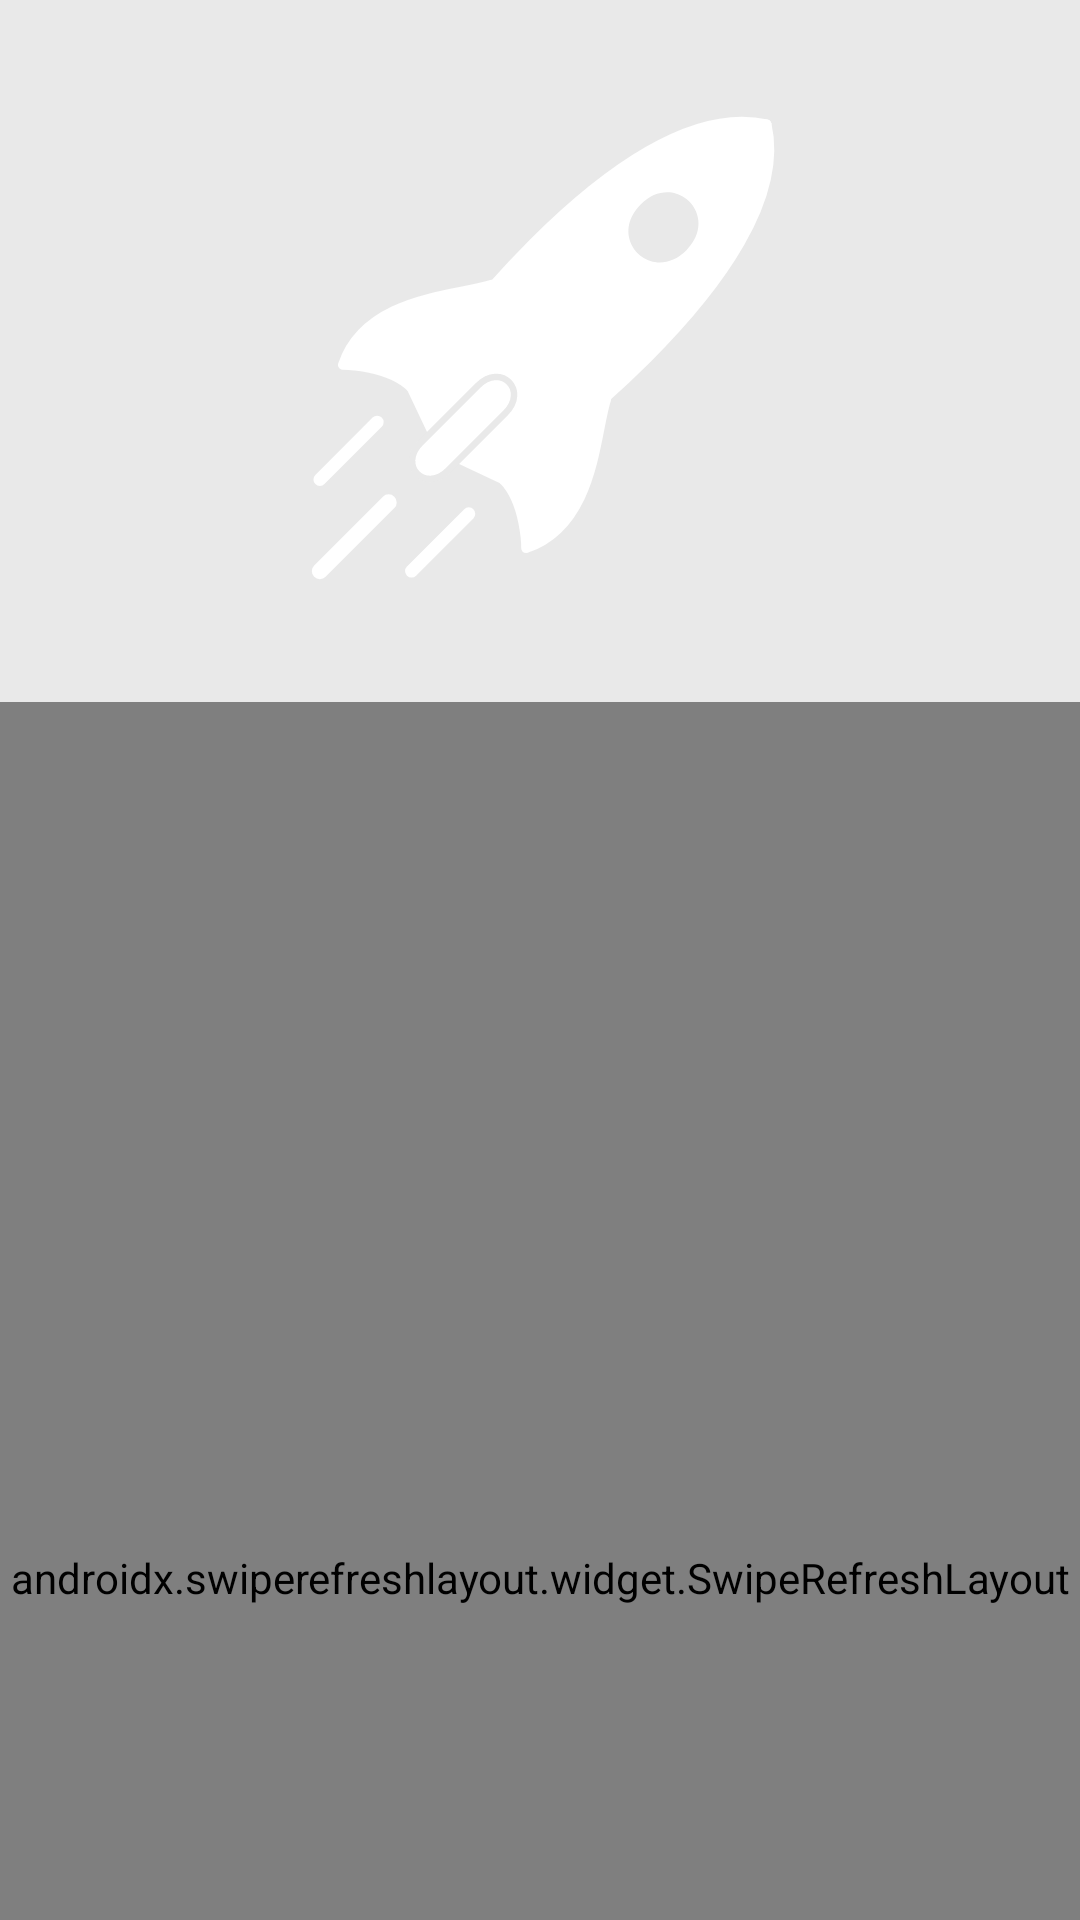

Reconstruct the res/layout file that produces this screen, plus the resources it refers to.
<!-- AndroidManifest.xml: activity theme TransparentStatusBarActivity -->
<!-- res/layout/activity_rocket_details.xml -->
<?xml version="1.0" encoding="utf-8"?>
<androidx.coordinatorlayout.widget.CoordinatorLayout xmlns:android="http://schemas.android.com/apk/res/android"
    xmlns:app="http://schemas.android.com/apk/res-auto"
    android:id="@+id/rocketDetailsRootView"
    android:layout_width="match_parent"
    android:layout_height="match_parent"
    android:background="@color/white"
    android:fitsSystemWindows="true">

    <com.google.android.material.appbar.AppBarLayout
        android:id="@+id/appBarLayout"
        android:layout_width="match_parent"
        android:layout_height="wrap_content"
        android:fitsSystemWindows="true">

        <com.google.android.material.appbar.CollapsingToolbarLayout
            android:id="@+id/collapsingToolbarLayout"
            android:layout_width="match_parent"
            android:layout_height="match_parent"
            android:background="@color/white"
            android:fitsSystemWindows="true"
            app:contentScrim="@color/blue"
            app:layout_scrollFlags="scroll|exitUntilCollapsed|snap">

            <androidx.constraintlayout.widget.ConstraintLayout
                android:layout_width="match_parent"
                android:layout_height="wrap_content"
                android:fitsSystemWindows="true"
                app:layout_collapseMode="parallax">

                <ImageView
                    android:id="@+id/rocketImage"
                    android:layout_width="0dp"
                    android:layout_height="0dp"
                    android:scaleType="centerCrop"
                    android:src="@drawable/ic_image_place_holder"
                    app:layout_constraintDimensionRatio="200:130"
                    app:layout_constraintEnd_toEndOf="parent"
                    app:layout_constraintStart_toStartOf="parent"
                    app:layout_constraintTop_toTopOf="parent" />

            </androidx.constraintlayout.widget.ConstraintLayout>

            <androidx.appcompat.widget.Toolbar
                android:id="@+id/toolbar"
                android:layout_width="match_parent"
                android:layout_height="?attr/actionBarSize"
                app:layout_collapseMode="pin" />

        </com.google.android.material.appbar.CollapsingToolbarLayout>
    </com.google.android.material.appbar.AppBarLayout>

    <androidx.swiperefreshlayout.widget.SwipeRefreshLayout
        android:id="@+id/swipeRefreshLayout"
        android:layout_width="match_parent"
        android:layout_height="match_parent"
        app:layout_behavior="@string/appbar_scrolling_view_behavior">

        <androidx.recyclerview.widget.RecyclerView
            android:id="@+id/recyclerView"
            android:layout_width="match_parent"
            android:layout_height="match_parent"
            app:layout_constraintEnd_toEndOf="parent"
            app:layout_constraintStart_toStartOf="parent"
            app:layout_constraintTop_toBottomOf="@id/rocketDescription" />
    </androidx.swiperefreshlayout.widget.SwipeRefreshLayout>
</androidx.coordinatorlayout.widget.CoordinatorLayout>
<!-- resources referenced by this layout -->
<resources>
  <color name="blue">#42A5F5</color>
  <color name="white">#ffffff</color>
  <!-- drawable ic_image_place_holder: vector/xml drawable (drawable, 4225 chars, omitted) -->
  <style name="TransparentStatusBarActivity" parent="AppTheme">
          <item name="android:statusBarColor">@android:color/transparent</item>
      </style>
  <style name="AppTheme" parent="Theme.AppCompat.NoActionBar">
          <item name="colorPrimary">@color/blue</item>
          <item name="colorPrimaryDark">@color/blue_dark</item>
          <item name="colorAccent">@color/purple_dark</item>
          <item name="android:navigationBarColor">?attr/colorPrimary</item>
          <item name="android:windowContentTransitions">true</item>
      </style>
  <color name="blue_dark">#2196F3</color>
  <color name="purple_dark">#8516ff</color>
</resources>
